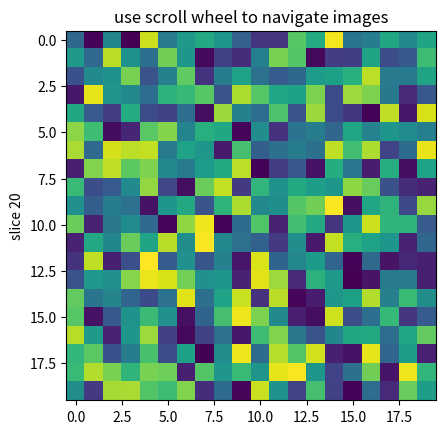

Write the Python code that produced this figure.
%matplotlib inline

from __future__ import print_function
import numpy
import matplotlib.pyplot as plt


class IndexTracker(object):
    def __init__(self, ax, X):
        self.ax = ax
        ax.set_title('use scroll wheel to navigate images')

        self.X = X
        rows, cols, self.slices = X.shape
        self.ind = self.slices//2

        self.im = ax.imshow(self.X[:, :, self.ind])
        self.update()

    def onscroll(self, event):
        print("%s %s" % (event.button, event.step))
        if event.button == 'up':
            self.ind = numpy.clip(self.ind + 1, 0, self.slices - 1)
        else:
            self.ind = numpy.clip(self.ind - 1, 0, self.slices - 1)
        self.update()

    def update(self):
        self.im.set_data(self.X[:, :, self.ind])
        ax.set_ylabel('slice %s' % self.ind)
        self.im.axes.figure.canvas.draw()


fig, ax = plt.subplots(1, 1)

X = numpy.random.rand(20, 20, 40)

tracker = IndexTracker(ax, X)


fig.canvas.mpl_connect('scroll_event', tracker.onscroll)
plt.show()